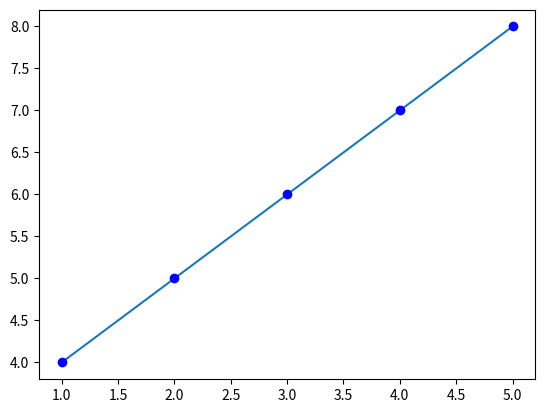

The script that saved this image:
# Importing modules
import numpy as np
import matplotlib.pyplot as plt

x= np.array([1,2,3,4,5]) # Declaring x as a variable and assign the value for x-axis
y=x+3 # Declaring y as a variable and assign f(x) = x+3 NOTE: You can change the value of f(x) as in your problems.
plt.plot(x,y) # Calling matplotlib, assign the value of x and y as a parameters in the plot function
plt.plot(x,y, 'bo') # To make a scatter plot, b represent blue (user can replace with whatever colour you want) and o represent dot in scatter plot (user can replace with x as well)